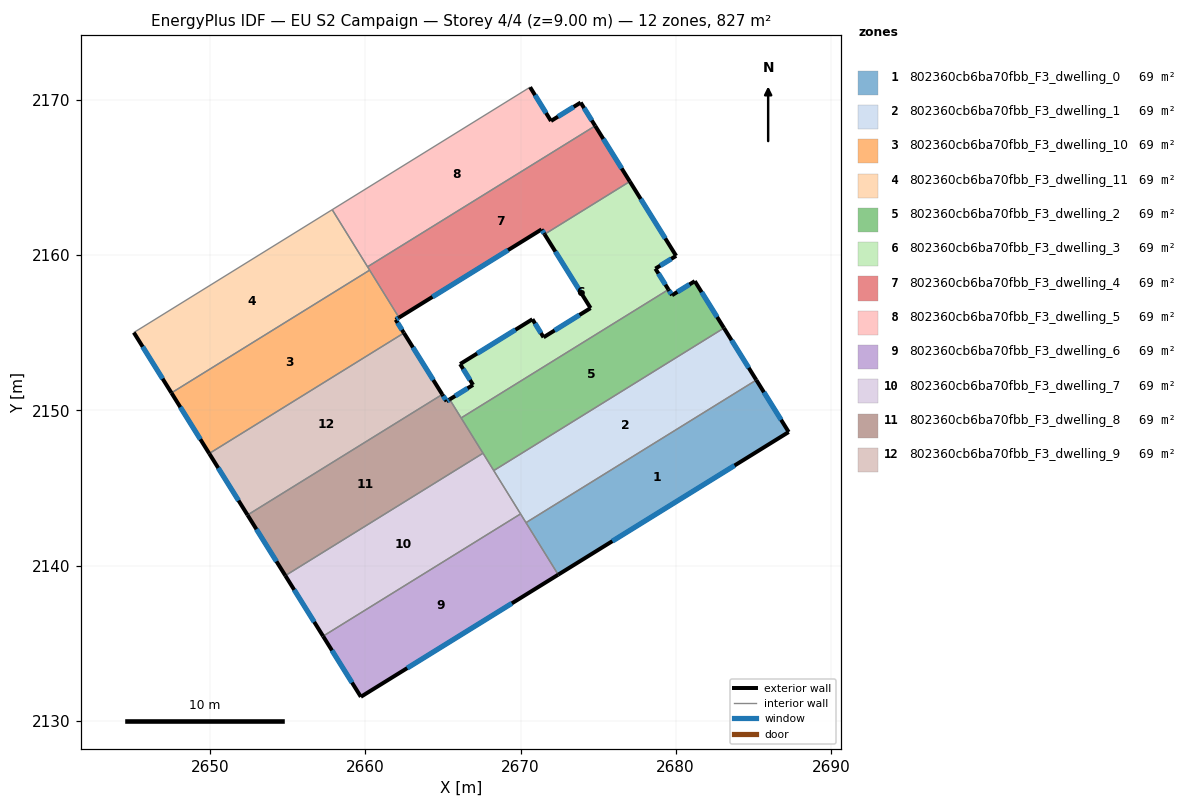
=== STOREY PLAN SPEC (per zone: floor XY polygon, exterior-wall plan segments, windows/doors) ===
zone 1: 802360cb6ba70fbb_F3_dwelling_0  (68.9 m²)
  floor: (2685.20, 2151.96) (2687.28, 2148.61) (2672.43, 2139.41) (2670.35, 2142.77)
  exterior wall: (2687.28, 2148.61) – (2685.20, 2151.96)  [3.9 m]
    window: (2686.79, 2149.40) – (2685.69, 2151.17)  [3.3 m²]
  exterior wall: (2672.43, 2139.41) – (2687.28, 2148.61)  [17.5 m]
    window: (2675.92, 2141.57) – (2683.80, 2146.45)  [14.7 m²]
  interior walls: 2
zone 2: 802360cb6ba70fbb_F3_dwelling_1  (68.9 m²)
  floor: (2683.11, 2155.31) (2685.20, 2151.96) (2670.35, 2142.77) (2668.27, 2146.12)
  exterior wall: (2685.20, 2151.96) – (2683.11, 2155.31)  [3.9 m]
    window: (2684.71, 2152.75) – (2683.60, 2154.52)  [3.3 m²]
  interior walls: 4
zone 3: 802360cb6ba70fbb_F3_dwelling_10  (68.9 m²)
  floor: (2660.27, 2159.04) (2662.17, 2155.98) (2661.95, 2155.85) (2662.48, 2154.99) (2649.93, 2147.22) (2647.50, 2151.13)
  exterior wall: (2661.95, 2155.85) – (2662.17, 2155.98)  [0.3 m]
    window: (2662.00, 2155.88) – (2662.12, 2155.95)  [0.2 m²]
  exterior wall: (2662.48, 2154.99) – (2661.95, 2155.85)  [1.0 m]
    window: (2662.36, 2155.19) – (2662.08, 2155.65)  [0.9 m²]
  exterior wall: (2647.50, 2151.13) – (2649.93, 2147.22)  [4.6 m]
    window: (2648.07, 2150.21) – (2649.36, 2148.14)  [3.9 m²]
  interior walls: 3
zone 4: 802360cb6ba70fbb_F3_dwelling_11  (68.9 m²)
  floor: (2657.86, 2162.94) (2660.27, 2159.04) (2647.50, 2151.13) (2645.07, 2155.02)
  exterior wall: (2645.07, 2155.02) – (2647.50, 2151.13)  [4.6 m]
    window: (2645.64, 2154.11) – (2646.93, 2152.04)  [3.9 m²]
  interior walls: 4
zone 5: 802360cb6ba70fbb_F3_dwelling_2  (68.9 m²)
  floor: (2681.23, 2158.33) (2683.11, 2155.31) (2668.27, 2146.12) (2666.17, 2149.52) (2679.53, 2157.79) (2679.76, 2157.42)
  exterior wall: (2679.76, 2157.42) – (2679.53, 2157.79)  [0.4 m]
    window: (2679.71, 2157.51) – (2679.59, 2157.70)  [0.4 m²]
  exterior wall: (2681.23, 2158.33) – (2679.76, 2157.42)  [1.7 m]
    window: (2680.89, 2158.12) – (2680.11, 2157.64)  [1.5 m²]
  exterior wall: (2683.11, 2155.31) – (2681.23, 2158.33)  [3.6 m]
    window: (2682.67, 2156.02) – (2681.67, 2157.62)  [3.0 m²]
  interior walls: 4
zone 6: 802360cb6ba70fbb_F3_dwelling_3  (68.9 m²)
  floor: (2677.04, 2164.76) (2680.03, 2159.96) (2678.69, 2159.14) (2679.53, 2157.79) (2666.17, 2149.52) (2665.43, 2150.71) (2666.94, 2151.65) (2666.11, 2152.99) (2670.77, 2155.88) (2671.48, 2154.71) (2674.51, 2156.60) (2671.55, 2161.36)
  exterior wall: (2666.94, 2151.65) – (2665.43, 2150.71)  [1.8 m]
    window: (2666.59, 2151.43) – (2665.79, 2150.93)  [1.5 m²]
  exterior wall: (2666.11, 2152.99) – (2666.94, 2151.65)  [1.6 m]
    window: (2666.30, 2152.67) – (2666.74, 2151.96)  [1.3 m²]
  exterior wall: (2670.77, 2155.88) – (2666.11, 2152.99)  [5.5 m]
    window: (2669.67, 2155.20) – (2667.20, 2153.67)  [4.6 m²]
  exterior wall: (2671.48, 2154.71) – (2670.77, 2155.88)  [1.4 m]
    window: (2671.32, 2154.99) – (2670.93, 2155.60)  [1.2 m²]
  exterior wall: (2674.51, 2156.60) – (2671.48, 2154.71)  [3.6 m]
    window: (2673.80, 2156.15) – (2672.20, 2155.16)  [3.0 m²]
  exterior wall: (2671.55, 2161.36) – (2674.51, 2156.60)  [5.6 m]
    window: (2672.25, 2160.24) – (2673.82, 2157.71)  [4.7 m²]
  exterior wall: (2680.03, 2159.96) – (2677.04, 2164.76)  [5.6 m]
    window: (2679.33, 2161.09) – (2677.74, 2163.63)  [4.8 m²]
  exterior wall: (2678.69, 2159.14) – (2680.03, 2159.96)  [1.6 m]
    window: (2679.01, 2159.33) – (2679.71, 2159.77)  [1.3 m²]
  exterior wall: (2679.53, 2157.79) – (2678.69, 2159.14)  [1.6 m]
    window: (2679.34, 2158.11) – (2678.89, 2158.82)  [1.3 m²]
  interior walls: 3
zone 7: 802360cb6ba70fbb_F3_dwelling_4  (68.9 m²)
  floor: (2674.81, 2168.34) (2677.04, 2164.76) (2671.55, 2161.36) (2671.35, 2161.67) (2662.17, 2155.98) (2660.14, 2159.26)
  exterior wall: (2662.17, 2155.98) – (2671.35, 2161.67)  [10.8 m]
    window: (2664.32, 2157.32) – (2669.20, 2160.33)  [9.1 m²]
  exterior wall: (2677.04, 2164.76) – (2674.81, 2168.34)  [4.2 m]
    window: (2676.52, 2165.60) – (2675.34, 2167.50)  [3.6 m²]
  exterior wall: (2671.35, 2161.67) – (2671.55, 2161.36)  [0.4 m]
    window: (2671.40, 2161.59) – (2671.50, 2161.43)  [0.3 m²]
  interior walls: 4
zone 8: 802360cb6ba70fbb_F3_dwelling_5  (68.9 m²)
  floor: (2673.88, 2169.84) (2674.81, 2168.34) (2660.14, 2159.26) (2657.86, 2162.94) (2670.62, 2170.84) (2671.96, 2168.66)
  exterior wall: (2671.96, 2168.66) – (2670.62, 2170.84)  [2.6 m]
    window: (2671.65, 2169.17) – (2670.93, 2170.33)  [2.2 m²]
  exterior wall: (2673.88, 2169.84) – (2671.96, 2168.66)  [2.3 m]
    window: (2673.43, 2169.57) – (2672.41, 2168.94)  [1.9 m²]
  exterior wall: (2674.81, 2168.34) – (2673.88, 2169.84)  [1.8 m]
    window: (2674.59, 2168.70) – (2674.10, 2169.49)  [1.5 m²]
  interior walls: 3
zone 9: 802360cb6ba70fbb_F3_dwelling_6  (68.9 m²)
  floor: (2670.00, 2143.33) (2672.43, 2139.41) (2659.71, 2131.54) (2657.27, 2135.45)
  exterior wall: (2659.71, 2131.54) – (2672.43, 2139.41)  [15.0 m]
    window: (2662.69, 2133.39) – (2669.44, 2137.57)  [12.6 m²]
  exterior wall: (2657.27, 2135.45) – (2659.71, 2131.54)  [4.6 m]
    window: (2657.84, 2134.53) – (2659.14, 2132.46)  [3.9 m²]
  interior walls: 3
zone 10: 802360cb6ba70fbb_F3_dwelling_7  (68.9 m²)
  floor: (2667.58, 2147.24) (2670.00, 2143.33) (2657.27, 2135.45) (2654.84, 2139.35)
  exterior wall: (2654.84, 2139.35) – (2657.27, 2135.45)  [4.6 m]
    window: (2655.41, 2138.44) – (2656.70, 2136.37)  [3.9 m²]
  interior walls: 4
zone 11: 802360cb6ba70fbb_F3_dwelling_8  (68.9 m²)
  floor: (2665.43, 2150.71) (2667.58, 2147.24) (2654.84, 2139.35) (2652.40, 2143.26) (2664.96, 2151.03) (2665.23, 2150.59)
  exterior wall: (2665.43, 2150.71) – (2665.23, 2150.59)  [0.2 m]
    window: (2665.39, 2150.68) – (2665.28, 2150.62)  [0.2 m²]
  exterior wall: (2652.40, 2143.26) – (2654.84, 2139.35)  [4.6 m]
    window: (2652.98, 2142.34) – (2654.27, 2140.27)  [3.9 m²]
  exterior wall: (2665.23, 2150.59) – (2664.96, 2151.03)  [0.5 m]
    window: (2665.17, 2150.69) – (2665.02, 2150.93)  [0.4 m²]
  interior walls: 4
zone 12: 802360cb6ba70fbb_F3_dwelling_9  (68.9 m²)
  floor: (2662.48, 2154.99) (2664.96, 2151.03) (2652.40, 2143.26) (2649.93, 2147.22)
  exterior wall: (2649.93, 2147.22) – (2652.40, 2143.26)  [4.7 m]
    window: (2650.51, 2146.29) – (2651.82, 2144.19)  [3.9 m²]
  exterior wall: (2664.96, 2151.03) – (2662.48, 2154.99)  [4.7 m]
    window: (2664.38, 2151.96) – (2663.06, 2154.06)  [3.9 m²]
  interior walls: 2

=== DERIVED (storey summary) ===
Building: EU S2 Campaign
Storey: 4 of 4  (floor level z = 9.00 m)
Storey gross floor area: 827.0 m²
Zones on this storey: 12
  - 802360cb6ba70fbb_F3_dwelling_0: floor 68.9 m²; exterior wall 21.4 m (64.3 m²); 2 window(s) 18.1 m²; WWR 28.1%
  - 802360cb6ba70fbb_F3_dwelling_1: floor 68.9 m²; exterior wall 3.9 m (11.8 m²); 1 window(s) 3.3 m²; WWR 28.1%
  - 802360cb6ba70fbb_F3_dwelling_10: floor 68.9 m²; exterior wall 5.9 m (17.6 m²); 3 window(s) 5.0 m²; WWR 28.1%
  - 802360cb6ba70fbb_F3_dwelling_11: floor 68.9 m²; exterior wall 4.6 m (13.8 m²); 1 window(s) 3.9 m²; WWR 28.1%
  - 802360cb6ba70fbb_F3_dwelling_2: floor 68.9 m²; exterior wall 5.7 m (17.2 m²); 3 window(s) 4.8 m²; WWR 28.1%
  - 802360cb6ba70fbb_F3_dwelling_3: floor 68.9 m²; exterior wall 28.2 m (84.6 m²); 9 window(s) 23.8 m²; WWR 28.1%
  - 802360cb6ba70fbb_F3_dwelling_4: floor 68.9 m²; exterior wall 15.4 m (46.2 m²); 3 window(s) 13.0 m²; WWR 28.1%
  - 802360cb6ba70fbb_F3_dwelling_5: floor 68.9 m²; exterior wall 6.6 m (19.7 m²); 3 window(s) 5.6 m²; WWR 28.1%
  - 802360cb6ba70fbb_F3_dwelling_6: floor 68.9 m²; exterior wall 19.6 m (58.7 m²); 2 window(s) 16.5 m²; WWR 28.1%
  - 802360cb6ba70fbb_F3_dwelling_7: floor 68.9 m²; exterior wall 4.6 m (13.8 m²); 1 window(s) 3.9 m²; WWR 28.1%
  - 802360cb6ba70fbb_F3_dwelling_8: floor 68.9 m²; exterior wall 5.4 m (16.1 m²); 3 window(s) 4.5 m²; WWR 28.1%
  - 802360cb6ba70fbb_F3_dwelling_9: floor 68.9 m²; exterior wall 9.3 m (28.0 m²); 2 window(s) 7.9 m²; WWR 28.1%
Zone adjacency (shared interzone walls):
  - 802360cb6ba70fbb_F3_dwelling_0 ↔ 802360cb6ba70fbb_F3_dwelling_1
  - 802360cb6ba70fbb_F3_dwelling_0 ↔ 802360cb6ba70fbb_F3_dwelling_6
  - 802360cb6ba70fbb_F3_dwelling_1 ↔ 802360cb6ba70fbb_F3_dwelling_2
  - 802360cb6ba70fbb_F3_dwelling_1 ↔ 802360cb6ba70fbb_F3_dwelling_6
  - 802360cb6ba70fbb_F3_dwelling_1 ↔ 802360cb6ba70fbb_F3_dwelling_7
  - 802360cb6ba70fbb_F3_dwelling_10 ↔ 802360cb6ba70fbb_F3_dwelling_11
  - 802360cb6ba70fbb_F3_dwelling_10 ↔ 802360cb6ba70fbb_F3_dwelling_4
  - 802360cb6ba70fbb_F3_dwelling_10 ↔ 802360cb6ba70fbb_F3_dwelling_9
  - 802360cb6ba70fbb_F3_dwelling_11 ↔ 802360cb6ba70fbb_F3_dwelling_4
  - 802360cb6ba70fbb_F3_dwelling_11 ↔ 802360cb6ba70fbb_F3_dwelling_5
  - 802360cb6ba70fbb_F3_dwelling_2 ↔ 802360cb6ba70fbb_F3_dwelling_3
  - 802360cb6ba70fbb_F3_dwelling_2 ↔ 802360cb6ba70fbb_F3_dwelling_7
  - 802360cb6ba70fbb_F3_dwelling_2 ↔ 802360cb6ba70fbb_F3_dwelling_8
  - 802360cb6ba70fbb_F3_dwelling_3 ↔ 802360cb6ba70fbb_F3_dwelling_4
  - 802360cb6ba70fbb_F3_dwelling_3 ↔ 802360cb6ba70fbb_F3_dwelling_8
  - 802360cb6ba70fbb_F3_dwelling_4 ↔ 802360cb6ba70fbb_F3_dwelling_5
  - 802360cb6ba70fbb_F3_dwelling_6 ↔ 802360cb6ba70fbb_F3_dwelling_7
  - 802360cb6ba70fbb_F3_dwelling_7 ↔ 802360cb6ba70fbb_F3_dwelling_8
  - 802360cb6ba70fbb_F3_dwelling_8 ↔ 802360cb6ba70fbb_F3_dwelling_9